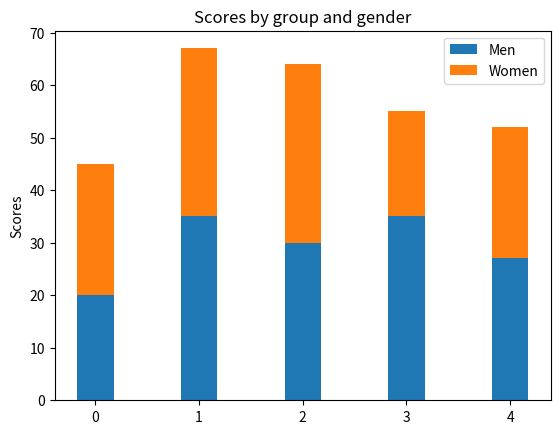

Generate this figure with matplotlib:
import numpy as np
import matplotlib.pyplot as plt


N = 5
menMeans = (20, 35, 30, 35, 27)
womenMeans = (25, 32, 34, 20, 25)
menStd = (2, 3, 4, 1, 2)
womenStd = (3, 5, 2, 3, 3)
ind = np.arange(N)    # the x locations for the groups
width = 0.35       # the width of the bars: can also be len(x) sequence

p1 = plt.bar(ind, menMeans, width)
p2 = plt.bar(ind, womenMeans, width,
             bottom=menMeans)

plt.ylabel('Scores')
plt.title('Scores by group and gender')
#plt.xticks(ind, ('G1', 'G2', 'G3', 'G4', 'G5'))
#plt.yticks(np.arange(0, 81, 10))
plt.legend((p1[0], p2[0]), ('Men', 'Women'))

plt.show()
